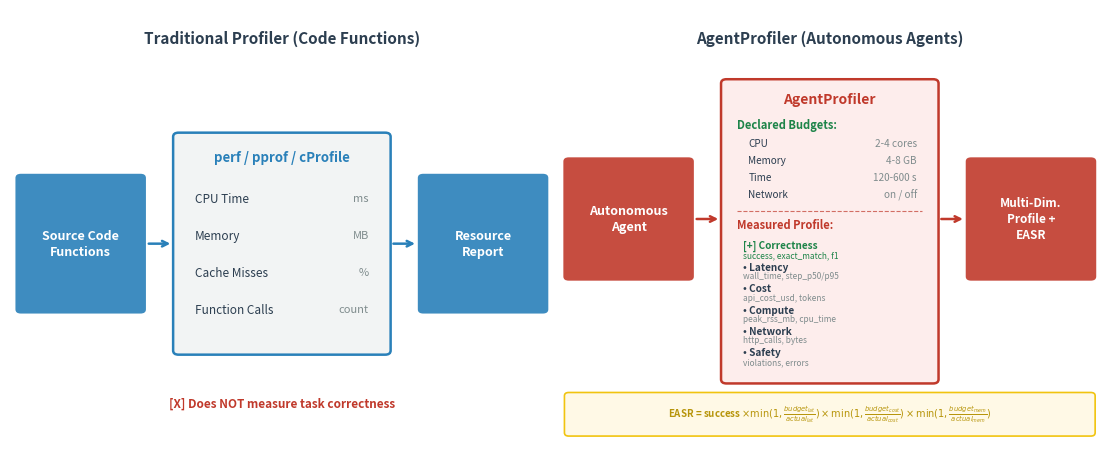

Write the Python code that produced this figure. (Note: this script raises an exception after producing the figure.)
import matplotlib
matplotlib.use('Agg')
import matplotlib.pyplot as plt
from matplotlib.patches import FancyBboxPatch

# --- Colors ---
color_traditional = '#2980B9'  # Deep blue
color_agent = '#C0392B'        # Deep red/coral
color_green = '#1E8449'        # Emerald green
color_bg_trad = '#F2F4F4'
color_bg_agent = '#FDEDEC'

# Create a wide 2-panel figure for full-width figure* in LaTeX
fig, (ax1, ax2) = plt.subplots(1, 2, figsize=(11, 4.4), dpi=300)

# ============================================================
# LEFT PANEL: Traditional Profiler
# ============================================================
ax1.set_xlim(0, 10)
ax1.set_ylim(0, 10.5)
ax1.axis('off')

# Panel Header
ax1.text(5.0, 10.0, 'Traditional Profiler (Code Functions)', ha='center', va='top',
         fontsize=11, fontweight='bold', color='#2C3E50')

# Left Box: Source Code
box_left_1 = FancyBboxPatch((0.2, 3.2), 2.2, 3.2, boxstyle="round,pad=0.1",
                            facecolor=color_traditional, edgecolor='none', alpha=0.9)
ax1.add_patch(box_left_1)
ax1.text(1.3, 4.8, 'Source Code\nFunctions', ha='center', va='center',
         fontsize=9, color='white', fontweight='bold', linespacing=1.3)

# Arrow 1
ax1.annotate('', xy=(3.0, 4.8), xytext=(2.5, 4.8),
             arrowprops=dict(arrowstyle='->', lw=1.8, color=color_traditional))

# Middle Box: Profiler
box_mid_1 = FancyBboxPatch((3.1, 2.2), 3.8, 5.2, boxstyle="round,pad=0.1",
                           facecolor=color_bg_trad, edgecolor=color_traditional, linewidth=1.8)
ax1.add_patch(box_mid_1)
ax1.text(5.0, 6.9, 'perf / pprof / cProfile', ha='center', va='center',
         fontsize=9.5, fontweight='bold', color=color_traditional)

# Metrics list inside middle box
trad_metrics = [
    ('CPU Time', 'ms'),
    ('Memory', 'MB'),
    ('Cache Misses', '%'),
    ('Function Calls', 'count'),
]
for i, (m_name, m_unit) in enumerate(trad_metrics):
    y_pos = 5.9 - i * 0.9
    ax1.text(3.4, y_pos, m_name, ha='left', va='center', fontsize=8.5, color='#2C3E50')
    ax1.text(6.6, y_pos, m_unit, ha='right', va='center', fontsize=8.0, color='#7F8C8D')

# Arrow 2
ax1.annotate('', xy=(7.5, 4.8), xytext=(7.0, 4.8),
             arrowprops=dict(arrowstyle='->', lw=1.8, color=color_traditional))

# Right Box: Performance Report
box_right_1 = FancyBboxPatch((7.6, 3.2), 2.2, 3.2, boxstyle="round,pad=0.1",
                             facecolor=color_traditional, edgecolor='none', alpha=0.9)
ax1.add_patch(box_right_1)
ax1.text(8.7, 4.8, 'Resource\nReport', ha='center', va='center',
         fontsize=9, color='white', fontweight='bold', linespacing=1.3)

# Bottom note
ax1.text(5.0, 0.9, '[X] Does NOT measure task correctness', ha='center', va='center',
         fontsize=8.5, color='#C0392B', fontweight='bold')


# ============================================================
# RIGHT PANEL: AgentProfiler
# ============================================================
ax2.set_xlim(0, 10)
ax2.set_ylim(0, 10.5)
ax2.axis('off')

# Panel Header
ax2.text(5.0, 10.0, 'AgentProfiler (Autonomous Agents)', ha='center', va='top',
         fontsize=11, fontweight='bold', color='#2C3E50')

# Left Box: Autonomous Agent
box_left_2 = FancyBboxPatch((0.2, 4.0), 2.2, 2.8, boxstyle="round,pad=0.1",
                            facecolor=color_agent, edgecolor='none', alpha=0.9)
ax2.add_patch(box_left_2)
ax2.text(1.3, 5.4, 'Autonomous\nAgent', ha='center', va='center',
         fontsize=9, color='white', fontweight='bold', linespacing=1.3)

# Arrow 1
ax2.annotate('', xy=(3.0, 5.4), xytext=(2.5, 5.4),
             arrowprops=dict(arrowstyle='->', lw=1.8, color=color_agent))

# Middle Box: AgentProfiler
box_mid_2 = FancyBboxPatch((3.1, 1.5), 3.8, 7.2, boxstyle="round,pad=0.1",
                           facecolor=color_bg_agent, edgecolor=color_agent, linewidth=1.8)
ax2.add_patch(box_mid_2)
ax2.text(5.0, 8.3, 'AgentProfiler', ha='center', va='center',
         fontsize=10, fontweight='bold', color=color_agent)

# --- Section 1: Declared Budgets ---
ax2.text(3.3, 7.7, 'Declared Budgets:', ha='left', va='center',
         fontsize=8, fontweight='bold', color=color_green)

budgets = [
    ('CPU', '2-4 cores'),
    ('Memory', '4-8 GB'),
    ('Time', '120-600 s'),
    ('Network', 'on / off'),
]
for i, (b_name, b_val) in enumerate(budgets):
    y_pos = 7.25 - i * 0.42
    ax2.text(3.5, y_pos, b_name, ha='left', va='center', fontsize=7.2, color='#2C3E50')
    ax2.text(6.6, y_pos, b_val, ha='right', va='center', fontsize=7.2, color='#7F8C8D')

# Dashed line separator
ax2.plot([3.3, 6.7], [5.6, 5.6], color=color_agent, linestyle='--', linewidth=0.8, alpha=0.7)

# --- Section 2: Measured Profile ---
ax2.text(3.3, 5.25, 'Measured Profile:', ha='left', va='center',
         fontsize=8, fontweight='bold', color=color_agent)

agent_metrics = [
    ('Correctness', 'success, exact_match, f1'),
    ('Latency', 'wall_time, step_p50/p95'),
    ('Cost', 'api_cost_usd, tokens'),
    ('Compute', 'peak_rss_mb, cpu_time'),
    ('Network', 'http_calls, bytes'),
    ('Safety', 'violations, errors'),
]

for i, (m_name, m_desc) in enumerate(agent_metrics):
    y_pos = 4.75 - i * 0.52
    if m_name == 'Correctness':
        ax2.text(3.4, y_pos, '[+] ' + m_name, ha='left', va='center', fontsize=7.2, fontweight='bold', color=color_green)
        ax2.text(3.4, y_pos - 0.22, m_desc, ha='left', va='center', fontsize=6.0, color=color_green, fontstyle='italic')
    else:
        ax2.text(3.4, y_pos, '• ' + m_name, ha='left', va='center', fontsize=7.2, fontweight='bold', color='#2C3E50')
        ax2.text(3.4, y_pos - 0.22, m_desc, ha='left', va='center', fontsize=6.0, color='#7F8C8D')

# Arrow 2
ax2.annotate('', xy=(7.5, 5.4), xytext=(7.0, 5.4),
             arrowprops=dict(arrowstyle='->', lw=1.8, color=color_agent))

# Right Box: Multi-Dim Profile + EASR
box_right_2 = FancyBboxPatch((7.6, 4.0), 2.2, 2.8, boxstyle="round,pad=0.1",
                             facecolor=color_agent, edgecolor='none', alpha=0.9)
ax2.add_patch(box_right_2)
ax2.text(8.7, 5.4, 'Multi-Dim.\nProfile +\nEASR', ha='center', va='center',
         fontsize=8.5, color='white', fontweight='bold', linespacing=1.3)

# EASR Formula Box across bottom of Right Panel
easr_box = FancyBboxPatch((0.2, 0.2), 9.6, 0.9, boxstyle="round,pad=0.08",
                           facecolor='#FFF9E6', edgecolor='#F1C40F', linewidth=1.2)
ax2.add_patch(easr_box)
ax2.text(5.0, 0.65, r'EASR = success $\times \min(1, \frac{budget_{lat}}{actual_{lat}}) \times \min(1, \frac{budget_{cost}}{actual_{cost}}) \times \min(1, \frac{budget_{mem}}{actual_{mem}})$',
         ha='center', va='center', fontsize=7.0, color='#B7950B', fontweight='bold')

plt.tight_layout(pad=0.3)
plt.savefig('profile_concept.pdf', bbox_inches='tight', facecolor='white')
plt.savefig('/home/meher/.gemini/antigravity-cli/brain/c111ebd5-5018-4d00-8dc5-be84162963ed/profile_concept_preview.png', dpi=200, bbox_inches='tight', facecolor='white')
plt.close()
print("Saved clean 2-panel profile_concept.pdf!")
